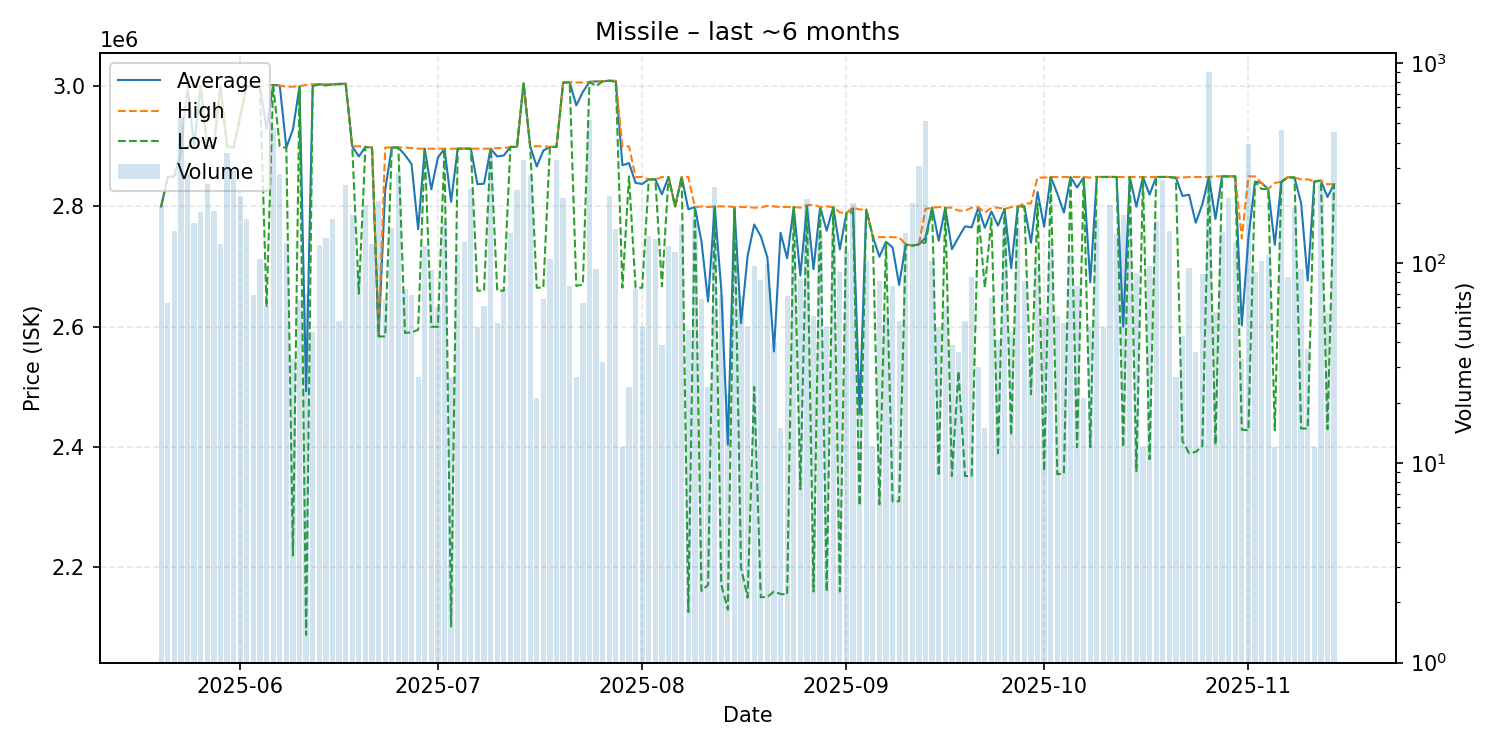

The file beside this chart, header and first rows:
date, average, highest, lowest, order_count, volume
2025-05-20, 2800000, 2800000, 2800000, 25, 192
2025-05-21, 2848825, 2850000, 2848000, 12, 63
2025-05-22, 2850000, 2850000, 2850000, 22, 145
2025-05-23, 2890000, 2890000, 2890000, 15, 537
2025-05-24, 3000000, 3000000, 2900000, 27, 280
2025-05-25, 2900000, 3000000, 2900000, 32, 158
2025-05-26, 3000000, 3000000, 3000000, 27, 180
2025-05-27, 2900000, 2900000, 2900000, 25, 248
2025-05-28, 2900000, 2900000, 2900000, 24, 181
2025-05-29, 3000000, 3000000, 3000000, 14, 124
2025-05-30, 2900000, 2900000, 2900000, 22, 353
2025-05-31, 2898000, 2898000, 2898000, 17, 287
2025-06-01, 2950000, 2950000, 2950000, 17, 217
2025-06-02, 3000000, 3000000, 3000000, 26, 165
2025-06-03, 2999971, 3000000, 2999000, 11, 69
2025-06-04, 3000000, 3000000, 3000000, 20, 105
2025-06-05, 2928393, 3001000, 2633000, 17, 61
2025-06-06, 3002000, 3002000, 3002000, 23, 472
2025-06-07, 3001000, 3001000, 2900000, 16, 280
2025-06-08, 2898000, 2999000, 2897000, 13, 126
2025-06-09, 2928182, 2999000, 2220000, 6, 33
2025-06-10, 2999538, 3000000, 2999000, 12, 65
2025-06-11, 2492800, 3002000, 2088000, 14, 70
2025-06-12, 3001289, 3003000, 3000000, 14, 45
2025-06-13, 3003000, 3003000, 3003000, 13, 123
2025-06-14, 3002000, 3003000, 3001000, 18, 133
2025-06-15, 3003000, 3003000, 3003000, 14, 166
2025-06-16, 3003725, 3004000, 3003000, 7, 51
2025-06-17, 3004000, 3004000, 3004000, 19, 246
2025-06-18, 2900000, 2900000, 2900000, 20, 174
2025-06-19, 2883000, 2900000, 2655000, 16, 93
2025-06-20, 2899000, 2899000, 2899000, 13, 195
2025-06-21, 2898000, 2898000, 2898000, 22, 124
2025-06-22, 2585000, 2591000, 2584000, 19, 205
2025-06-23, 2827182, 2898000, 2584000, 14, 66
2025-06-24, 2898000, 2898000, 2898000, 20, 150
2025-06-25, 2898000, 2898000, 2898000, 16, 283
2025-06-26, 2885514, 2898000, 2590000, 9, 74
2025-06-27, 2870478, 2897000, 2590500, 12, 69
2025-06-28, 2762222, 2896000, 2595000, 5, 27
2025-06-29, 2896000, 2896000, 2896000, 15, 121
2025-06-30, 2828435, 2896000, 2600000, 16, 92
2025-07-01, 2881200, 2896000, 2600000, 14, 60
2025-07-02, 2896000, 2896000, 2896000, 9, 160
2025-07-03, 2807778, 2896000, 2102000, 9, 27
2025-07-04, 2896000, 2896000, 2896000, 9, 111
2025-07-05, 2896000, 2896000, 2896000, 12, 128
2025-07-06, 2896000, 2896000, 2896000, 18, 235
2025-07-07, 2837000, 2896000, 2660000, 7, 48
2025-07-08, 2837820, 2896000, 2660000, 7, 61
2025-07-09, 2896000, 2896000, 2896000, 19, 355
2025-07-10, 2883140, 2897000, 2660000, 10, 50
2025-07-11, 2884743, 2897000, 2660000, 14, 74
2025-07-12, 2899000, 2899000, 2899000, 19, 141
2025-07-13, 2899000, 2899000, 2899000, 17, 232
2025-07-14, 3005000, 3005000, 3005000, 24, 329
2025-07-15, 2900000, 2900000, 2900000, 12, 274
2025-07-16, 2866429, 2900000, 2665000, 6, 21
2025-07-17, 2892879, 2900000, 2665000, 9, 66
2025-07-18, 2899000, 2899000, 2899000, 16, 105
... 119 more rows
